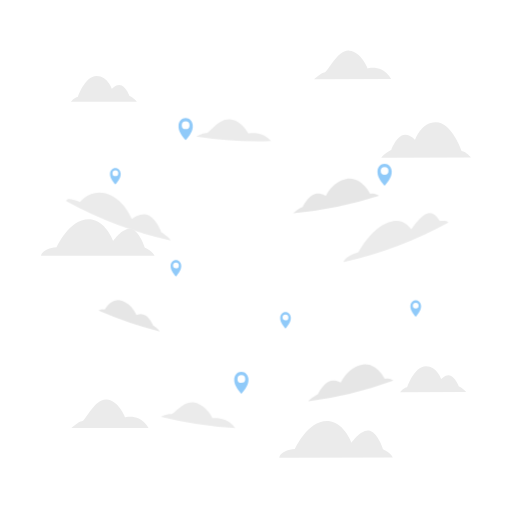
t = 0.00 s
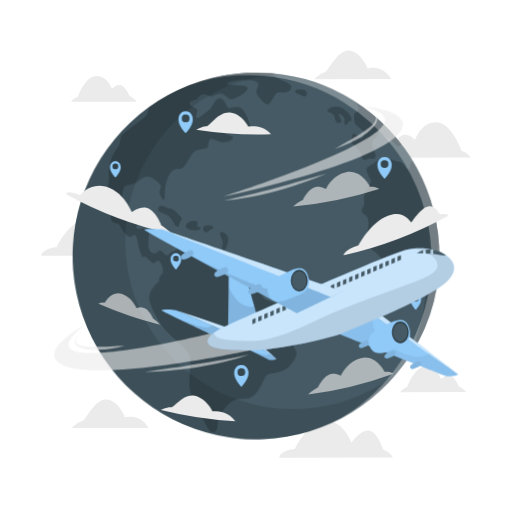
t = 1.00 s
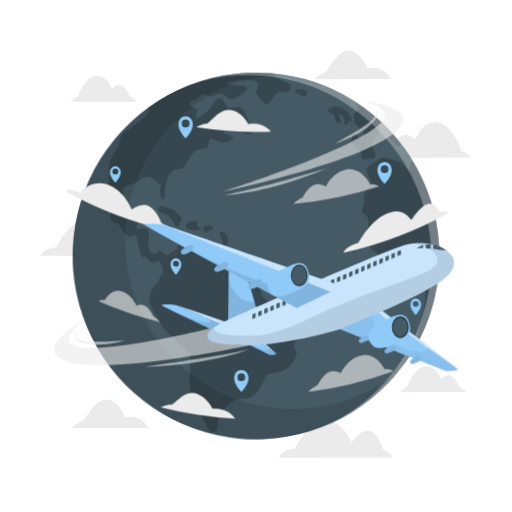
t = 1.38 s
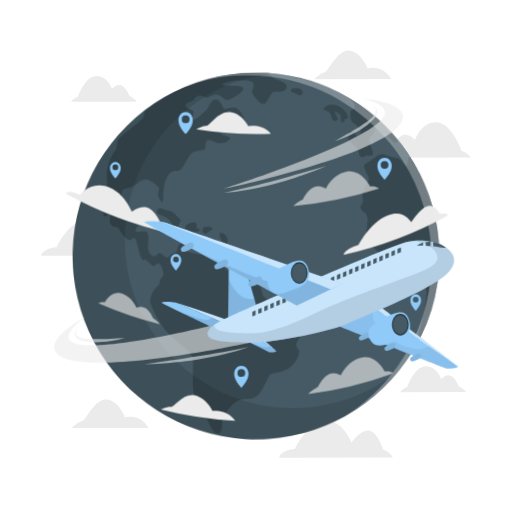
t = 1.94 s
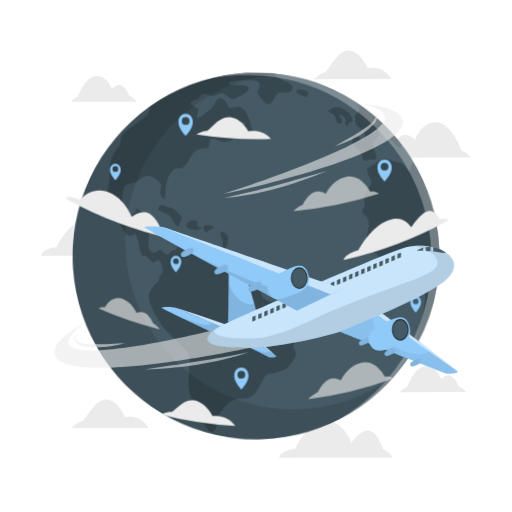
t = 2.69 s
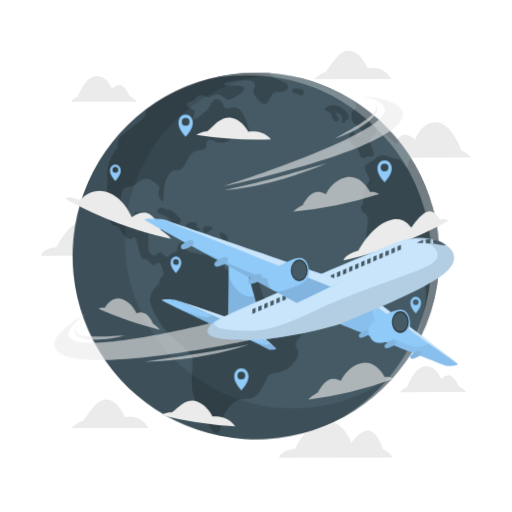
t = 3.25 s

The animated SVG that drew these frames (rendered in a browser with its animation timeline set to each time). Animation: 4 CSS @keyframes rules; one cycle of 4.00 s, repeats indefinitely.

<svg class="animated" id="freepik_stories-flying-around-the-world" xmlns="http://www.w3.org/2000/svg" viewBox="0 0 500 500" version="1.1" xmlns:xlink="http://www.w3.org/1999/xlink" xmlns:svgjs="http://svgjs.com/svgjs"><style>svg#freepik_stories-flying-around-the-world:not(.animated) .animable {opacity: 0;}svg#freepik_stories-flying-around-the-world.animated #freepik--World--inject-39 {animation: 0.8s 1 forwards ease-in zoomIn,1.5s Infinite  linear wind;animation-delay: 0s,0.8s;}svg#freepik_stories-flying-around-the-world.animated #freepik--Clouds--inject-39 {animation: 3s Infinite  linear floating;animation-delay: 0s;}svg#freepik_stories-flying-around-the-world.animated #freepik--Locators--inject-39 {animation: 1.5s Infinite  linear floating;animation-delay: 0s;}svg#freepik_stories-flying-around-the-world.animated #freepik--Plane--inject-39 {animation: 1s 1 forwards ease-out slideLeft,1.5s Infinite  linear floating;animation-delay: 0s,1s;}            @keyframes zoomIn {                0% {                    opacity: 0;                    transform: scale(0.5);                }                100% {                    opacity: 1;                    transform: scale(1);                }            }                    @keyframes wind {                0% {                    transform: rotate( 0deg );                }                25% {                    transform: rotate( 1deg );                }                75% {                    transform: rotate( -1deg );                }            }                    @keyframes floating {                0% {                    opacity: 1;                    transform: translateY(0px);                }                50% {                    transform: translateY(-10px);                }                100% {                    opacity: 1;                    transform: translateY(0px);                }            }                    @keyframes slideLeft {                0% {                    opacity: 0;                    transform: translateX(-30px);                }                100% {                    opacity: 1;                    transform: translateX(0);                }            }        </style><g id="freepik--background-complete--inject-39" class="animable" style="transform-origin: 250px 248.161px;"><path d="M372.31,154l87.61-.14s-4.37-5.66-9.17-6.37c0,0-9.38-27.79-25-28-14.54-.16-20.34,17.13-20.34,17.13s-6.75-7.74-13.18-4.19-10,13.71-10,13.71S374.93,150,372.31,154Z" style="fill: rgb(235, 235, 235); transform-origin: 416.115px 136.744px;" id="el86dntehjg54" class="animable"></path><path d="M150.87,249.69l-110.79.17s0-7.08,15.25-8.49c0,0,13.89-31,35.17-26.83,13.26,2.57,20.06,20.75,20.06,20.75s10-14.33,18-11.57,12.79,18,12.79,18S149.61,245.69,150.87,249.69Z" style="fill: rgb(235, 235, 235); transform-origin: 95.475px 232.007px;" id="el1kvhqippqb" class="animable"></path><path d="M383.6,446.74l-110.79.17s0-7.08,15.25-8.49c0,0,13.89-31,35.17-26.84,13.26,2.57,20.06,20.75,20.06,20.75s10-14.33,18-11.57,12.79,18,12.79,18S382.34,442.74,383.6,446.74Z" style="fill: rgb(235, 235, 235); transform-origin: 328.205px 429.053px;" id="elr8vc5k4c2l" class="animable"></path><path d="M382,77.27l-75.33.11s7.1-6.63,10.26-6.63,12.34-22.23,24.13-21.31S359.11,66.9,359.11,66.9,373.43,62.39,382,77.27Z" style="fill: rgb(235, 235, 235); transform-origin: 344.335px 63.3961px;" id="elrne5elkppj9" class="animable"></path><path d="M145.08,417.87,69.74,418s7.1-6.62,10.26-6.63,12.35-22.23,24.13-21.3,18.07,17.46,18.07,17.46S136.51,403,145.08,417.87Z" style="fill: rgb(235, 235, 235); transform-origin: 107.41px 404.021px;" id="elnjgrowa73e" class="animable"></path><path d="M133.6,99.36l-64.42.1s3.2-4.18,6.73-4.71c0,0,6.83-20.45,18.33-20.62,10.69-.15,15,12.55,15,12.55s4.94-5.7,9.68-3.1,7.42,10,7.42,10S131.67,96.49,133.6,99.36Z" style="fill: rgb(235, 235, 235); transform-origin: 101.39px 86.7943px;" id="eltn9jsgawos" class="animable"></path><path d="M455.25,382.86l-64.42.1s3.2-4.18,6.73-4.7c0,0,6.83-20.46,18.33-20.62,10.69-.16,15,12.55,15,12.55s4.94-5.71,9.68-3.11S448,377.14,448,377.14,453.32,380,455.25,382.86Z" style="fill: rgb(235, 235, 235); transform-origin: 423.04px 370.299px;" id="el22m9rnqwnpl" class="animable"></path></g><g id="freepik--World--inject-39" class="animable" style="transform-origin: 249.998px 250.01px;"><path d="M429.06,250a178.21,178.21,0,0,1-34.2,105.26s0,0,0,0A179.07,179.07,0,1,1,250,70.94q7.37,0,14.59.59a177.8,177.8,0,0,1,78.34,25.39A179,179,0,0,1,429.06,250Z" style="fill: rgb(69, 90, 100); transform-origin: 249.988px 250.01px;" id="el6wb6civam9f" class="animable"></path><g id="ely8eal8f4hkj"><g style="opacity: 0.2; transform-origin: 265.297px 246.742px;" class="animable"><path d="M288.67,334.51c-2.26,6,1.5,6.27,1.75,8.78s0,7.27-7.27,14.55-19.31,5.76-21.82,8.77-6.77,15.8-12.79,20.07-7,1.75-15.55,3.51S218,403,215.44,408.24s.5,14.05-5.52,14.3-8.78-12.79-14.29-19.81-7.28-13.3-9-21.57,1-25.58,0-32.35S167.54,330,161,321.72,145.47,296.9,146,291.38a22.4,22.4,0,0,1,7.52-13.79c3-2.26,1.76-3.51,2.26-5.52s3-2.51,3.51-5-1.5-10-4-11.28-4.26,3-5.77,2.25-6-6-7.77-6.52-1.26,3.26-3.76-1.5-3.77-16.8-5.77-18.81-3.51,3.51-8.28,0-6.77-10.28-8.78-11.28-4.76.25-6.82-3.77,1.81-11.28,0-10.53-5.71,6.52-6.72,1,5-24.07,4-34.1,2.5-20.57,9.52-29.09c0,0,1-5.52,2-9s22.57-17.55,25.08-21.57c1-1.67,1.39-4.3,1.77-7.13A178.26,178.26,0,0,1,250,70.94q7.37,0,14.59.59l.5.67c2.17,2.75,4.52,4.51,10.87,6.85s7.86,5.35,6.52,7.86-3.51,3-6,3.18-4.85-1.18-7.52.5-5.35,10.7-8.86,11.2-9.7-8-11-10.53,3-7.86,1-10.37-5.64-2-11.33-2.51-18.88,1.68-18.38,3.85,19.39-.34,19.89,4-13.87,11.7-16.38,11-5.85-5-9.53-5.51-6.69,2.5-9,2.84-5-2.51-8.56-1.84-4.34,3.68-6.19,4.85-6.18,1.17-6.68,3.84,5.52,4.19,7,5.86-1.84,7.35-.34,8.52,10.87-7,13.22-9,4.34-10.69,9.36-10.53,6.69,8.69,8.36,9.53,5.35-2,10.86-.84,9.36,13.21,10.37,16.89,3.34,7.36,1.34,8.86-11-1-12.21-3.34,6-5.86,5.52-6.69-4.68-2-6.86-.7-3.17,4-5.51,4.71-8.53-6.35-10.2-4.34,1.67,8.36,3.34,9.86,7.86,2.34,8.36,4-4.18,5.35-9.86,5-10.37-4.68-12.54-2.84-1,6.68-2.51,8.36-9.7.5-13.71,4.84S182,160.47,178,164.15s-5.85-1-11.2,4.18-6.19,16.72-6.36,20.73,0,7.19-1.33,6.69-3.18-4-3.68-6.19,1.17-5.85,1.17-7.19-7.69-8.19-12.21-8.86-8.53,3-11.87,5.68-9.36,2.18-11.53,4.35-3.85,21.4-2.18,25.92,3.85,4.51,9.2,2.17,2.34-6.86,5.52-5.85,4.84,4.35,4.84,7-6.35,9-5.51,10.87,6.35-.34,9,.5,4,2.51,3.18,9.36-.33,12.21,3.68,14.46,6.27-3.26,8-2.5,4.27,4.76,6.78,4.51,1.25-2.51,6-4,3-2.51,4-5.52,4-5.52,7.27-4,1,3.76,1.25,6.27,6,2.76,10.54,4.26,7,0,16,3,9.53,12,13.29,13.54,16.3-1,25.33,5.52,6.52,18.56,11,22.07,21.32,8.27,27.84,9.53,7.52-3.26,12.79-2,8.27,2.76,10,10C310.52,315.08,290.92,328.49,288.67,334.51Z" id="elkbg6uf30jai" class="animable" style="transform-origin: 205.21px 246.742px;"></path><path d="M153.91,206.28c.17,1.42,4.35,2,9.36,4.85s6.86,11.2,9.53,11,1.84-4,2.85-5,2.67-3.18,0-5.35-5.28-6.86-10.17-7.53-5.72-2.67-7.89-2.5A3.78,3.78,0,0,0,153.91,206.28Z" id="el2hraowjkpyr" class="animable" style="transform-origin: 165.465px 211.937px;"></path><path d="M181.5,220.32c-.75,2.05,0,3.52,5.35,4.85s10.36-1.33,8.69-2.42-4.18-.59-3.17-2.43.66-4.51-3.69-4S182.17,218.49,181.5,220.32Z" id="elj13rfwn6a8l" class="animable" style="transform-origin: 188.561px 220.895px;"></path><path d="M200.22,220.89c-1.82.27-2.84,3.45-1,5.45s1.84,1.67,4,0,5.52-2.5,4.68-4.17S202.06,220.63,200.22,220.89Z" id="el8i2hitzyrnn" class="animable" style="transform-origin: 203.14px 224.227px;"></path><path d="M214.77,227.73c.82-2.51,5,0,6.85,2.63s1,6.52,0,9.36-1.67,6.18-4,4.85.17-5.35-.17-7.69S214.1,229.78,214.77,227.73Z" id="elckf3ah28f8m" class="animable" style="transform-origin: 218.692px 235.782px;"></path><path d="M286.83,88.25c-.88,2.1,3.17,2.84,5.51,4.18s4.18,2.17,5.52,0-.5-4.69-2.34-5.19S287.66,86.24,286.83,88.25Z" id="elvbnn2odkkxi" class="animable" style="transform-origin: 292.513px 90.2789px;"></path><path d="M318.42,107.81c1.55,1.62,4.18,1.33,6,3.68s1.17,6.35,3.51,7.52,4,0,4.18-1.67-3.34-5.85-3-6.69,4.85,1.17,5.86,3.68-1,6,1.33,6.68,1.84-2.34,2.85-3,3.17-.34,3-2.35-2.85-6.35-5-7.85-3.85-3.18-7.52-4-7.19-.16-9,1.34S317.47,106.8,318.42,107.81Z" id="el4emll8oap0w" class="animable" style="transform-origin: 330.133px 112.282px;"></path><path d="M390.76,139.32a3,3,0,0,1-.94,1.76c-3.52,2.5-7.7-6.19-12.54-7.86s-7-7.86-8-6.52-.67,3.18-2.17,5.35-3.68,1.67-4.68,5.85,4.68,11.87,3.34,14.38-3,1.67-5.69,1.51-2.17,2.17-5.67,1.16-.51-5.35-6-10.53-7.36-6.18-6.18-8.53-.5-5.68,2-6,4.52,3.34,6.19,4.34,3.84-2,4-4.68-5.85-6.35-8-8.43S344,111.48,344.84,110s3.35-1,4-4.68c.39-2.16-3-5.77-5.92-8.38A179.89,179.89,0,0,1,390.76,139.32Z" id="elf0vnev9s2a" class="animable" style="transform-origin: 366.326px 126.072px;"></path><path d="M415.73,289.21c.5-5.35-2.18-5.69.5-15.55s-2.84-20.4-4.85-22.57-6.35-1.51-9.86.67-1,3.84-3.35,4.68-4.68-.51-6.85-.34-4.18,5.69-8.86,5.52-7.69-6.86-11.2-11.62-10.71-7.77-13-13.63,2.17-14.87,1.17-21.73-5.52-5.35-6.36-9.19.67-2,1.84-5.69-1.34-5.68,1-12,6.52-9.53,5.51-12.37-4.18-7.52-4.35-10.86,3.18-3.18,9.53-7.87,8-4.34,12.88-2.67a69.24,69.24,0,0,0,10.7,3c2.84.5,6.69,7.86,7.86,7.52s1.34-2.5,1.84-5.68a7.11,7.11,0,0,1,2.08-3.6,179.14,179.14,0,0,1-7.07,200.06C411.91,329.23,415.22,294.55,415.73,289.21Z" id="elvua70ud4v89" class="animable" style="transform-origin: 390.958px 254.074px;"></path></g></g><g id="elju13itxprp"><path d="M388.72,363.22A179.07,179.07,0,1,1,250,70.94q7.37,0,14.6.59c1.33.1,2.66.22,4,.37A164.08,164.08,0,1,0,388.72,363.22Z" style="opacity: 0.1; transform-origin: 229.814px 250.01px;" class="animable"></path></g><g id="elh939hdsbocb"><path d="M429.06,250a178.16,178.16,0,0,1-34.2,105.26s0,0,0,0A179.91,179.91,0,0,1,330.53,410,181.13,181.13,0,0,0,387,359.37l0,0a180.16,180.16,0,0,0,7.11-201.22,176.41,176.41,0,0,0-11.24-16A180.91,180.91,0,0,0,334.8,99.5,178.89,178.89,0,0,0,256,74c-4.83-.39-9.74-.59-14.67-.59a180.8,180.8,0,0,0-43.25,5.22A179,179,0,0,1,250,70.94q7.37,0,14.6.59A179,179,0,0,1,429.06,250Z" style="fill: rgb(255, 255, 255); opacity: 0.3; transform-origin: 313.57px 240.47px;" class="animable"></path></g></g><g id="freepik--Clouds--inject-39" class="animable animator-active" style="transform-origin: 251.185px 267.22px;"><g id="elm62d8kq13j"><path d="M286.33,208.34a386.87,386.87,0,0,0,83.76-17.09s-4.08-2.85-8.6-2c0,0-8.77-17.69-23.68-14.39-13.87,3-19.51,16.49-19.5,16.54s-6.47-4.56-12.69-1.08-9.74,11.33-9.74,11.33S288.87,205.27,286.33,208.34Z" style="fill: rgb(219, 219, 219); opacity: 0.7; transform-origin: 328.21px 191.395px;" class="animable"></path></g><path d="M166.72,234.93a386.92,386.92,0,0,1-102.15-38.6c0-.07-.06-5.05,13.54.87,0-.07,12.36-16.28,32-5.52,12.21,6.65,18.58,22,18.57,22s9.36-7.43,16.93-3.28,12.09,16.46,12.09,16.47S165.52,231.74,166.72,234.93Z" style="fill: rgb(235, 235, 235); transform-origin: 115.645px 211.462px;" id="eltomb2ludw7" class="animable"></path><path d="M437.8,217.28a387.27,387.27,0,0,1-102.15,38.6c0-.07,0-5,14.52-9.77,0-.07,13.28-26,33-30.05,12.28-2.59,18.42,8,18.43,8.07s9.15-14.4,16.34-15.83,11.41,7.56,11.41,7.58S436.71,215,437.8,217.28Z" style="fill: rgb(235, 235, 235); transform-origin: 386.725px 232.013px;" id="el20o12jtxkyv" class="animable"></path><path d="M264.64,137.73a388.23,388.23,0,0,1-73.1-4.39s6.86-3.83,9.91-3.45,12-14.82,23.42-13.35,17.53,13.64,17.53,13.67S256.33,127.14,264.64,137.73Z" style="fill: rgb(235, 235, 235); transform-origin: 228.09px 127.2px;" id="el8wkeyig9616" class="animable"></path><path d="M229.76,418a388.06,388.06,0,0,1-72.57-11s6.76-3.21,9.79-2.56,11.82-13.74,23.18-11.24,17.42,15.22,17.42,15.25S221.45,406.65,229.76,418Z" style="fill: rgb(235, 235, 235); transform-origin: 193.475px 405.454px;" id="el1sr0amypcj0j" class="animable"></path><g id="eli3bmealzua8"><path d="M156.22,323.69a386.36,386.36,0,0,1-60-20.53,8.29,8.29,0,0,1,6.14-.84s6.26-12.35,16.93-8.57c9.93,3.46,14,14,14,14a8.72,8.72,0,0,1,9.1.5c4.46,3.23,7,9.39,7,9.39S154.38,321.13,156.22,323.69Z" style="fill: rgb(219, 219, 219); opacity: 0.7; transform-origin: 126.22px 308.36px;" class="animable"></path></g><g id="elpdzcu65tiw"><path d="M301,391.86a387.36,387.36,0,0,0,83.22-20.33s-4-2.69-8.52-1.7c0,0-8.68-17.35-23.48-13.47-13.78,3.52-19.39,17.24-19.38,17.29s-6.43-4.31-12.62-.59-9.7,11.7-9.7,11.7S303.51,388.68,301,391.86Z" style="fill: rgb(219, 219, 219); opacity: 0.7; transform-origin: 342.61px 373.827px;" class="animable"></path></g></g><g id="freepik--Locators--inject-39" class="animable" style="transform-origin: 259.275px 249.955px;"><path d="M411.1,298.37c-.26-2.59-2-5.16-5.17-5.16s-4.91,2.57-5.17,5.16c-.4,4,2.3,7.61,5.17,10.91C408.8,306,411.5,302.36,411.1,298.37Zm-5.17,2.87a2.83,2.83,0,1,1,2.83-2.83A2.84,2.84,0,0,1,405.93,301.24Z" style="fill: rgb(144, 202, 249); transform-origin: 405.93px 301.245px;" id="eldsbqk7ax6ju" class="animable"></path><path d="M242.57,370c-.34-3.47-2.73-6.92-6.93-6.92s-6.58,3.45-6.92,6.92c-.53,5.35,3.08,10.19,6.92,14.61C239.5,380.17,243.1,375.33,242.57,370Zm-6.93,3.84a3.79,3.79,0,1,1,3.8-3.79A3.79,3.79,0,0,1,235.64,373.82Z" style="fill: rgb(144, 202, 249); transform-origin: 235.645px 373.845px;" id="ele9pj8sb4aol" class="animable"></path><path d="M382.45,166.76c-.34-3.46-2.73-6.91-6.93-6.91s-6.58,3.45-6.92,6.91c-.53,5.35,3.08,10.2,6.92,14.62C379.38,177,383,172.11,382.45,166.76Zm-6.93,3.85a3.8,3.8,0,1,1,3.8-3.79A3.79,3.79,0,0,1,375.52,170.61Z" style="fill: rgb(144, 202, 249); transform-origin: 375.527px 170.615px;" id="eludlhbdfu258" class="animable"></path><path d="M283.93,309.91c-.26-2.59-2-5.17-5.17-5.17s-4.92,2.58-5.17,5.17c-.4,4,2.29,7.61,5.17,10.91C281.63,317.52,284.33,313.9,283.93,309.91Zm-5.17,2.87a2.84,2.84,0,1,1,2.83-2.83A2.84,2.84,0,0,1,278.76,312.78Z" style="fill: rgb(144, 202, 249); transform-origin: 278.76px 312.78px;" id="el22jhhzf1wtj" class="animable"></path><path d="M176.92,259.09c-.26-2.59-2-5.16-5.17-5.16s-4.91,2.57-5.17,5.16c-.4,4,2.3,7.61,5.17,10.91C174.62,266.7,177.32,263.08,176.92,259.09ZM171.75,262a2.83,2.83,0,1,1,2.84-2.83A2.82,2.82,0,0,1,171.75,262Z" style="fill: rgb(144, 202, 249); transform-origin: 171.75px 261.965px;" id="elpfwsou7q81f" class="animable"></path><path d="M117.79,169.14c-.26-2.59-2-5.16-5.17-5.16s-4.91,2.57-5.17,5.16c-.4,4,2.3,7.61,5.17,10.91C115.49,176.75,118.19,173.13,117.79,169.14ZM112.62,172a2.83,2.83,0,1,1,2.83-2.83A2.83,2.83,0,0,1,112.62,172Z" style="fill: rgb(144, 202, 249); transform-origin: 112.62px 172.015px;" id="el315i37m4viq" class="animable"></path><path d="M188.18,122.21c-.34-3.46-2.73-6.91-6.93-6.91s-6.58,3.45-6.92,6.91c-.53,5.35,3.08,10.19,6.92,14.61C185.1,132.4,188.71,127.56,188.18,122.21Zm-6.93,3.85a3.8,3.8,0,1,1,3.8-3.8A3.8,3.8,0,0,1,181.25,126.06Z" style="fill: rgb(144, 202, 249); transform-origin: 181.255px 126.06px;" id="elybudqghmjdf" class="animable"></path></g><g id="freepik--Plane--inject-39" class="animable" style="transform-origin: 249.993px 235.435px;"><g id="elr4u1hqnvhg"><g style="opacity: 0.6; transform-origin: 223.244px 233.32px;" class="animable"><path d="M243.5,342.24S71.2,379.75,54,350.46c-8-13.66,29.72-33.95,29.72-33.95s-25.1,17.88-13.65,24.92c21.35,13.11,139.21-16.66,139.21-16.66Z" style="fill: rgb(235, 235, 235); transform-origin: 148.193px 339.076px;" id="el4w489462ck" class="animable"></path><path d="M141,363.21l25.76-3.77c4.29-.65,8.58-1.21,12.86-1.9s8.56-1.29,12.84-2,8.55-1.35,12.81-2.1,8.51-1.52,12.79-2.22c8.51-1.6,17-3.32,25.49-5.16a217,217,0,0,1-25,7.45c-4.24,1-8.5,1.9-12.77,2.72s-8.56,1.54-12.85,2.27-8.6,1.28-12.92,1.81c-2.15.26-4.31.52-6.47.75s-4.33.48-6.49.66C158.33,362.56,149.65,363.15,141,363.21Z" style="fill: rgb(235, 235, 235); transform-origin: 192.275px 354.635px;" id="elw2a5ngsp5te" class="animable"></path><path d="M75.93,328.08a10.66,10.66,0,0,0-1.48,3.16,6.61,6.61,0,0,0-.2,1.63,3.7,3.7,0,0,0,.37,1.46,4.69,4.69,0,0,0,2.14,2.08,13.57,13.57,0,0,0,3,1.16,37.25,37.25,0,0,0,6.8.94c2.31.18,4.66.21,7,.19s4.7-.06,7.06-.15,4.72-.2,7.08-.3c4.74-.2,9.49-.51,14.29-.53A110.65,110.65,0,0,1,108,340.58c-1.18.19-2.37.34-3.56.45s-2.38.27-3.58.35c-2.39.19-4.8.28-7.21.32-4.82-.07-9.72-.26-14.5-1.9a14.07,14.07,0,0,1-3.43-1.75,6.31,6.31,0,0,1-2.45-3.22,5.36,5.36,0,0,1,.44-3.88A9.08,9.08,0,0,1,75.93,328.08Z" style="fill: rgb(235, 235, 235); transform-origin: 97.54px 334.89px;" id="el5m9bmg8n3w6" class="animable"></path><path d="M217.23,192.16S389.82,156,393.55,122.29c1.74-15.74-41-18.86-41-18.86s28.76,5.21,22.64,17.17C362,146.4,217.23,192.16,217.23,192.16Z" style="fill: rgb(235, 235, 235); transform-origin: 305.416px 147.795px;" id="el3wrhiyygmw8" class="animable"></path><path d="M319.4,169.43c-8,3.49-16.13,6.5-24.36,9.3-2.05.72-4.12,1.39-6.19,2.05s-4.14,1.32-6.22,2c-4.16,1.28-8.35,2.43-12.53,3.62s-8.42,2.21-12.66,3.18-8.5,1.89-12.76,2.73a214.88,214.88,0,0,1-25.88,3.41c8.52-1.79,17-3.68,25.38-5.7,4.19-1.11,8.41-2,12.58-3.2s8.37-2.19,12.55-3.31,8.36-2.27,12.52-3.45,8.34-2.36,12.51-3.51Z" style="fill: rgb(235, 235, 235); transform-origin: 269.1px 182.575px;" id="el1chx4rqpjgt" class="animable"></path><path d="M364.41,110.8a6.14,6.14,0,0,1,3,2.2,5.34,5.34,0,0,1,.85,1.82,6.58,6.58,0,0,1,.13,2,9.72,9.72,0,0,1-1.25,3.76,19,19,0,0,1-2.19,3.17,51.84,51.84,0,0,1-11.52,9.49c-2.1,1.31-4.22,2.55-6.39,3.71-1.08.58-2.18,1.13-3.28,1.67s-2.2,1.1-3.33,1.58a113.74,113.74,0,0,1-13.71,5.28c4.17-2.6,8.44-4.93,12.64-7.36,2.1-1.23,4.23-2.38,6.29-3.65s4.16-2.45,6.17-3.76,4-2.6,6-4a49.7,49.7,0,0,0,5.45-4.52,22.25,22.25,0,0,0,2.25-2.62,8.6,8.6,0,0,0,1.47-3,5.8,5.8,0,0,0,.17-1.61,5.07,5.07,0,0,0-.42-1.59A6.46,6.46,0,0,0,364.41,110.8Z" style="fill: rgb(235, 235, 235); transform-origin: 347.568px 128.14px;" id="els13w7i9j1hs" class="animable"></path></g></g><path d="M269.87,350.46c-1.3-1.5-19.41-14.15-20.77-15.1l3.09-.53S268.75,348.9,269.87,350.46Z" style="fill: rgb(144, 202, 249); transform-origin: 259.485px 342.645px;" id="elj39b8qcn2a" class="animable"></path><g id="elisv458yrf2m"><path d="M269.87,350.46c-1.3-1.5-19.41-14.15-20.77-15.1l3.09-.53S268.75,348.9,269.87,350.46Z" style="fill: rgb(255, 255, 255); opacity: 0.5; transform-origin: 259.485px 342.645px;" class="animable"></path></g><path d="M269.93,350.57v0s0,0,0,.06c-.14.32-1.38.6-2.77.79h-.05a12,12,0,0,1-3.88.08c-.39-.27-13.46-6.81-21.46-10.81l-.32-.15-.06,0h0l-1.13-.57-3.3-1.64-1.28-.64,13.45-2.3c.77.53,6.88,4.8,12.29,8.69l.56.4c.5.36,1,.72,1.48,1.06a77.45,77.45,0,0,1,6.44,4.94s0,.05,0,.07Z" style="fill: rgb(144, 202, 249); transform-origin: 252.805px 343.505px;" id="elujypmbqzbi" class="animable"></path><g id="eltrh245zkjw"><g style="opacity: 0.1; transform-origin: 255.69px 346.06px;" class="animable"><path d="M269.93,350.57v0s0,0,0,.06c-.14.32-1.38.6-2.77.79h-.05a12,12,0,0,1-3.88.08c-.4-.27-13.81-7-21.78-11,1.31.64,18.51,8.91,22,5a77.45,77.45,0,0,1,6.44,4.94s0,.05,0,.07Z" id="elwtd2t5z5tv8" class="animable" style="transform-origin: 255.69px 346.06px;"></path></g></g><path d="M447.1,365.33h0c0,1.8-9.91,2.38-11.26,2s-109.35-42.88-109.35-42.88l39.69-15.71,1.15.79.5.35c7.32,5.06,29.17,20.21,48.25,33.54l1.13.79,1.5,1C431.94,354.51,443.41,362.58,447.1,365.33Z" style="fill: rgb(144, 202, 249); transform-origin: 386.795px 338.09px;" id="el1cdj5hs1ltm" class="animable"></path><path d="M447.1,365.33c-9.66-7.21-72.67-50.87-80.92-56.58l5-2s73.4,55.83,75.62,58.05A.82.82,0,0,1,447.1,365.33Z" style="fill: rgb(144, 202, 249); transform-origin: 406.64px 336.04px;" id="elj24qma1xtma" class="animable"></path><g id="eloemsr1ajijk"><path d="M447.1,365.33c-9.66-7.21-72.67-50.87-80.92-56.58l5-2s73.4,55.83,75.62,58.05A.82.82,0,0,1,447.1,365.33Z" style="fill: rgb(255, 255, 255); opacity: 0.5; transform-origin: 406.64px 336.04px;" class="animable"></path></g><g id="elwy3b3edx9f"><g style="opacity: 0.5; transform-origin: 386.795px 338.09px;" class="animable"><g id="elk7vh3zm50nl"><path d="M447.1,365.33h0c0,1.8-9.91,2.38-11.26,2s-109.35-42.88-109.35-42.88l39.69-15.71s-9.81,11.22,13.48,28.49c15.87,11.77,32.77,14.21,39,8C431.94,354.51,443.41,362.58,447.1,365.33Z" style="opacity: 0.1; transform-origin: 386.795px 338.09px;" class="animable"></path></g></g></g><path d="M357.15,338.39c-3.07,1.49-6.4,2.65-6.65-.43-.09-1.26.89-2.61,5.82-5,1.15-.56,4-1.8,4.81.76S358.3,337.82,357.15,338.39Z" style="fill: rgb(144, 202, 249); transform-origin: 355.87px 336.031px;" id="elaqsw16oq08" class="animable"></path><g id="elvkswq39t5a"><path d="M357.15,338.39c-3.07,1.49-6.4,2.65-6.65-.43-.09-1.26.89-2.61,5.82-5,1.15-.56,4-1.8,4.81.76S358.3,337.82,357.15,338.39Z" style="opacity: 0.1; transform-origin: 355.87px 336.031px;" class="animable"></path></g><path d="M382.18,348.63c-3.07,1.49-6.41,2.66-6.65-.42-.1-1.27.88-2.62,5.82-5,1.15-.56,4-1.79,4.81.77S383.33,348.07,382.18,348.63Z" style="fill: rgb(144, 202, 249); transform-origin: 380.9px 346.282px;" id="el0fj7udgxjukg" class="animable"></path><g id="elyfzt5jc5i7"><path d="M382.18,348.63c-3.07,1.49-6.41,2.66-6.65-.42-.1-1.27.88-2.62,5.82-5,1.15-.56,4-1.79,4.81.77S383.33,348.07,382.18,348.63Z" style="opacity: 0.1; transform-origin: 380.9px 346.282px;" class="animable"></path></g><path d="M407.2,358.87c-3.06,1.49-6.4,2.66-6.64-.42-.1-1.26.88-2.61,5.81-5,1.16-.55,4-1.79,4.82.77S408.36,358.31,407.2,358.87Z" style="fill: rgb(144, 202, 249); transform-origin: 405.931px 356.524px;" id="eluczbo053cyf" class="animable"></path><g id="elanjl4adzm97"><path d="M407.2,358.87c-3.06,1.49-6.4,2.66-6.64-.42-.1-1.26.88-2.61,5.81-5,1.16-.55,4-1.79,4.82.77S408.36,358.31,407.2,358.87Z" style="opacity: 0.1; transform-origin: 405.931px 356.524px;" class="animable"></path></g><path d="M399,332c-3,5.37-9.86,7.3-14.19,9-11.51,4.6-19.85,7.18-24-3.27a13.14,13.14,0,0,1-.92-3.78c-.68-7.88,7.49-11.82,11.63-14h0c5-2.64,8.54-4.34,11.18-5.45,4.3-1.82,6.22-2,8.19-2.11,2.33-.08,7.58.51,9.31,10.15A13.68,13.68,0,0,1,399,332Z" style="fill: rgb(144, 202, 249); transform-origin: 380.205px 328.698px;" id="ele8161os9kq6" class="animable"></path><path d="M399.16,324.47c0,5.87-3.67,10.63-8.2,10.63s-8.2-4.76-8.2-10.63,3.67-10.63,8.2-10.63S399.16,318.6,399.16,324.47Z" style="fill: rgb(38, 50, 56); transform-origin: 390.96px 324.47px;" id="elfn74hrzshik" class="animable"></path><path d="M398.2,324.47c0,5.19-3.24,9.39-7.24,9.39s-7.25-4.2-7.25-9.39,3.25-9.4,7.25-9.4S398.2,319.28,398.2,324.47Z" style="fill: rgb(69, 90, 100); transform-origin: 390.955px 324.465px;" id="elu8wvv9gz9tn" class="animable"></path><path d="M227.3,321.65l-1.9.7-4.28,1.55-14.8-6.39C192,311.36,175,304.12,171.75,303l.41.12.38.12.5.16.28.1,1.13.36,1.16.38,3.25,1.07,1.12.37,1,.35.57.19,1.77.59,1.17.39,15.23,5.12,1.44.49,5.67,1.91,9.78,3.31,1.38.47c1.58.53,3,1,4.26,1.44h0l1.09.37.5.17.26.08C226.14,321.27,227.3,321.65,227.3,321.65Z" style="fill: rgb(144, 202, 249); transform-origin: 199.525px 313.45px;" id="elc84ojc6l3ab" class="animable"></path><g id="elosmwtwtw668"><path d="M227.3,321.65l-1.9.7-4.28,1.55-14.8-6.39C192,311.36,175,304.12,171.75,303l.41.12.38.12.5.16.28.1,1.13.36,1.16.38,3.25,1.07,1.12.37,1,.35.57.19,1.77.59,1.17.39,15.23,5.12,1.44.49,5.67,1.91,9.78,3.31,1.38.47c1.58.53,3,1,4.26,1.44h0l1.09.37.5.17.26.08C226.14,321.27,227.3,321.65,227.3,321.65Z" style="fill: rgb(255, 255, 255); opacity: 0.5; transform-origin: 199.525px 313.45px;" class="animable"></path></g><path d="M221.12,323.9l-11.46,4.18s-25.6-11.88-40.87-19.33l-.16-.07-.21-.1L164,306.42c-3.95-2-6.45-3.32-6.35-3.5.42-.85,9.92-1.06,13.72,0l.11,0,.24.08c3.16,1.07,19.11,7.85,33.12,13.87l.32.13,1.13.49Z" style="fill: rgb(144, 202, 249); transform-origin: 189.384px 315.141px;" id="elwiak92zcq9" class="animable"></path><g id="ellgy4eh8cra"><g style="opacity: 0.1; transform-origin: 194.955px 318.415px;" class="animable"><path d="M221.12,323.9l-11.46,4.18s-25.6-11.88-40.87-19.33c2.53,1.08,28.44,12.49,34.82,10.9a3.65,3.65,0,0,0,2.71-2.14Z" id="elj0qeosq5qc" class="animable" style="transform-origin: 194.955px 318.415px;"></path></g></g><path d="M250.61,307.56,222.8,320.94s.28-23.85.5-41c0-.59,0-1.17,0-1.74s0-.94,0-1.4c.07-5.87.14-10.6.17-12.75.1-6.9.84-8.3,2.67-7.18s9.95,8.19,12.39,11.34c2,2.58,6.44,18.24,9.33,29,0,.1,0,.18.06.27.17.63.34,1.24.49,1.82C249.74,304.14,250.61,307.56,250.61,307.56Z" style="fill: rgb(144, 202, 249); transform-origin: 236.705px 288.732px;" id="elneq4dpp65k" class="animable"></path><g id="eldfp7qjzkpb"><g style="opacity: 0.1; transform-origin: 236.705px 300.44px;" class="animable"><path d="M250.61,307.56,222.8,320.94s.28-23.85.5-41c4.09,9.14,12.18,21.62,25.15,19.36C249.74,304.14,250.61,307.56,250.61,307.56Z" id="elrcsmqzp2x98" class="animable" style="transform-origin: 236.705px 300.44px;"></path></g></g><path d="M203.37,335.52c-2.86-7.16,9.29-13.66,23.09-19.85S376.28,249.49,396,244.14s42.68,2,46.56,13.23c5.82,16.9-18.71,31.06-106.82,67.59-11.55,4.79-63.19,17.19-92.23,17.28C212.45,342.34,204.78,339,203.37,335.52Z" style="fill: rgb(144, 202, 249); transform-origin: 323.159px 292.299px;" id="el91tzuoxiq1a" class="animable"></path><g id="elm4txz5g3q8e"><path d="M203.37,335.52c-2.86-7.16,9.29-13.66,23.09-19.85S376.28,249.49,396,244.14s42.68,2,46.56,13.23c5.82,16.9-18.71,31.06-106.82,67.59-11.55,4.79-63.19,17.19-92.23,17.28C212.45,342.34,204.78,339,203.37,335.52Z" style="fill: rgb(255, 255, 255); opacity: 0.5; transform-origin: 323.159px 292.299px;" class="animable"></path></g><g id="elz5abxncu64"><path d="M335.73,325c-11.55,4.79-63.19,17.18-92.23,17.28-31.05.1-38.72-3.2-40.13-6.72-1.5-3.74,1.11-7.31,5.92-10.75a5,5,0,0,0,.37,2.12c1.29,3.2,8.25,6.19,36.42,6.1,26.35-.09,64.25-21.43,74.72-25.77C400.75,274.07,432,271.31,426.69,256c-2.3-6.68-12-11.83-23.43-13.24,17.72-2.12,35.88,4.73,39.29,14.63C448.37,274.27,423.84,288.43,335.73,325Z" style="opacity: 0.1; transform-origin: 323.153px 292.328px;" class="animable"></path></g><polygon points="246.49 311.92 249.61 310.56 249.61 315.16 246.49 316.51 246.49 311.92" style="fill: rgb(69, 90, 100); transform-origin: 248.05px 313.535px;" id="eligum7mp179c" class="animable"></polygon><polygon points="252.19 309.45 255.53 308 255.53 312.6 252.19 314.04 252.19 309.45" style="fill: rgb(69, 90, 100); transform-origin: 253.86px 311.02px;" id="elc232cnb1xij" class="animable"></polygon><polygon points="258.1 306.89 261.44 305.44 261.44 310.04 258.1 311.48 258.1 306.89" style="fill: rgb(69, 90, 100); transform-origin: 259.77px 308.46px;" id="ela8glba0tt9k" class="animable"></polygon><polygon points="264.02 304.33 267.35 302.88 267.35 307.48 264.02 308.92 264.02 304.33" style="fill: rgb(69, 90, 100); transform-origin: 265.685px 305.9px;" id="ellhuh9afvsrp" class="animable"></polygon><polygon points="269.93 301.77 273.27 300.32 273.27 304.92 269.93 306.36 269.93 301.77" style="fill: rgb(69, 90, 100); transform-origin: 271.6px 303.34px;" id="elki0rfrl6nup" class="animable"></polygon><polygon points="275.85 299.21 279.18 297.76 279.18 302.36 275.85 303.81 275.85 299.21" style="fill: rgb(69, 90, 100); transform-origin: 277.515px 300.785px;" id="ely8w158xash" class="animable"></polygon><polygon points="281.76 296.65 285.1 295.2 285.1 299.8 281.76 301.25 281.76 296.65" style="fill: rgb(69, 90, 100); transform-origin: 283.43px 298.225px;" id="eleyc1wln4eo5" class="animable"></polygon><polygon points="287.67 294.09 291.01 292.64 291.01 297.24 287.67 298.69 287.67 294.09" style="fill: rgb(69, 90, 100); transform-origin: 289.34px 295.665px;" id="el8oh12um4llt" class="animable"></polygon><polygon points="293.59 291.53 296.92 290.08 296.92 294.68 293.59 296.13 293.59 291.53" style="fill: rgb(69, 90, 100); transform-origin: 295.255px 293.105px;" id="elnk66s91t7xj" class="animable"></polygon><polygon points="299.5 288.97 302.84 287.52 302.84 292.12 299.5 293.56 299.5 288.97" style="fill: rgb(69, 90, 100); transform-origin: 301.17px 290.54px;" id="eltnwsl42p41n" class="animable"></polygon><polygon points="305.42 286.41 308.75 284.96 308.75 289.56 305.42 291 305.42 286.41" style="fill: rgb(69, 90, 100); transform-origin: 307.085px 287.98px;" id="eld6j3iatsg7l" class="animable"></polygon><polygon points="311.33 283.85 314.67 282.4 314.67 287 311.33 288.44 311.33 283.85" style="fill: rgb(69, 90, 100); transform-origin: 313px 285.42px;" id="el9phumjcmdg" class="animable"></polygon><polygon points="317.24 281.29 320.58 279.85 320.58 284.44 317.24 285.88 317.24 281.29" style="fill: rgb(69, 90, 100); transform-origin: 318.91px 282.865px;" id="elpzud9vpiyc7" class="animable"></polygon><polygon points="323.16 278.73 326.49 277.29 326.49 281.88 323.16 283.32 323.16 278.73" style="fill: rgb(69, 90, 100); transform-origin: 324.825px 280.305px;" id="elf9pz21vtzat" class="animable"></polygon><polygon points="329.07 276.17 332.41 274.73 332.41 279.32 329.07 280.76 329.07 276.17" style="fill: rgb(69, 90, 100); transform-origin: 330.74px 277.745px;" id="elplf6y1fdbcq" class="animable"></polygon><polygon points="334.98 273.61 338.32 272.17 338.32 276.76 334.98 278.21 334.98 273.61" style="fill: rgb(69, 90, 100); transform-origin: 336.65px 275.19px;" id="elgiok01ggn5c" class="animable"></polygon><polygon points="340.9 271.05 344.24 269.61 344.24 274.2 340.9 275.65 340.9 271.05" style="fill: rgb(69, 90, 100); transform-origin: 342.57px 272.63px;" id="elucl4vqp8mm" class="animable"></polygon><polygon points="346.81 268.49 350.15 267.05 350.15 271.64 346.81 273.09 346.81 268.49" style="fill: rgb(69, 90, 100); transform-origin: 348.48px 270.07px;" id="el5lrmfljorry" class="animable"></polygon><polygon points="352.73 265.93 356.06 264.49 356.06 269.08 352.73 270.53 352.73 265.93" style="fill: rgb(69, 90, 100); transform-origin: 354.395px 267.51px;" id="el6gslgearas3" class="animable"></polygon><polygon points="358.64 263.37 361.98 261.93 361.98 266.52 358.64 267.97 358.64 263.37" style="fill: rgb(69, 90, 100); transform-origin: 360.31px 264.95px;" id="elztkcl2i7ihm" class="animable"></polygon><polygon points="364.55 260.81 367.89 259.37 367.89 263.96 364.55 265.41 364.55 260.81" style="fill: rgb(69, 90, 100); transform-origin: 366.22px 262.39px;" id="eld9als9nlve" class="animable"></polygon><polygon points="373.81 256.81 373.81 261.4 370.47 262.85 370.47 258.25 373.81 256.81" style="fill: rgb(69, 90, 100); transform-origin: 372.14px 259.83px;" id="elg6p4403v5i8" class="animable"></polygon><polygon points="379.72 254.25 379.72 258.84 376.38 260.29 376.38 255.69 379.72 254.25" style="fill: rgb(69, 90, 100); transform-origin: 378.05px 257.27px;" id="eln2y8xkmcs6" class="animable"></polygon><polygon points="385.63 251.69 385.63 256.28 382.3 257.73 382.3 253.13 385.63 251.69" style="fill: rgb(69, 90, 100); transform-origin: 383.965px 254.71px;" id="el3yslvvt0msc" class="animable"></polygon><polygon points="391.55 249.13 391.55 253.72 388.21 255.17 388.21 250.57 391.55 249.13" style="fill: rgb(69, 90, 100); transform-origin: 389.88px 252.15px;" id="el0btatb8nkuy" class="animable"></polygon><path d="M407,247.25a16.09,16.09,0,0,1,6.2-2.89v3C411.22,247.34,409.18,247.29,407,247.25Z" style="fill: rgb(69, 90, 100); transform-origin: 410.1px 245.86px;" id="elfp2qvkr3d0m" class="animable"></path><path d="M420.47,243.63v4.22c-1.56-.14-3.11-.23-4.68-.31v-3.69A24.36,24.36,0,0,1,420.47,243.63Z" style="fill: rgb(69, 90, 100); transform-origin: 418.13px 245.725px;" id="el40tbrnkv07w" class="animable"></path><path d="M435.34,249.59c-1.31,0-2.51-.26-3.71-.4s-2.37-.36-3.54-.47c-1.7-.26-3.38-.44-5-.6V243.9a23.59,23.59,0,0,1,5.92,1.61,21.59,21.59,0,0,1,3.38,1.74,12.59,12.59,0,0,1,1.56,1.1C434.4,248.75,434.89,249.15,435.34,249.59Z" style="fill: rgb(69, 90, 100); transform-origin: 429.215px 246.745px;" id="elx07251hurw" class="animable"></path><path d="M329.07,287l-39.2,18.86s-62.3-33.4-107-57.8l-.1-.06h0c-23.86-13-42.08-23.16-41.78-23.55.75-1,12.75-.89,17.5-.24a8.8,8.8,0,0,1,1.36.24c2,.55,72.51,26.66,121.87,45Z" style="fill: rgb(144, 202, 249); transform-origin: 235.028px 264.785px;" id="else5fk1mduls" class="animable"></path><g id="el695vqmg1i77"><g style="opacity: 0.1; transform-origin: 255.97px 276.96px;" class="animable"><path d="M329.07,287l-39.2,18.86s-62.3-33.4-107-57.8c3.5,1.76,83.65,42.15,94.12,36.09,3.95-2.29,5-8.2,4.71-14.73Z" id="elb4n2d06w2qq" class="animable" style="transform-origin: 255.97px 276.96px;"></path></g></g><path d="M334.79,284.45l-11.64,5.6c-29.78-12.48-153.65-61.45-164-65.56l-.32-.13-.26-.08-.09,0a8.8,8.8,0,0,1,1.36.24C162.92,225.34,334.79,284.45,334.79,284.45Z" style="fill: rgb(144, 202, 249); transform-origin: 246.635px 257.165px;" id="elytamhrchwtp" class="animable"></path><g id="eln4l08ejdnh"><path d="M334.79,284.45l-11.64,5.6c-29.78-12.48-153.65-61.45-164-65.56l-.32-.13-.26-.08-.09,0a8.8,8.8,0,0,1,1.36.24C162.92,225.34,334.79,284.45,334.79,284.45Z" style="fill: rgb(255, 255, 255); opacity: 0.5; transform-origin: 246.635px 257.165px;" class="animable"></path></g><path d="M250.84,285.36c-3.83,1.86-8,3.32-8.3-.53-.12-1.58,1.1-3.27,7.27-6.23,1.44-.7,5-2.25,6,1S252.29,284.66,250.84,285.36Z" style="fill: rgb(144, 202, 249); transform-origin: 249.243px 282.431px;" id="eli6bt0iqnebg" class="animable"></path><g id="elrlck6khb24b"><path d="M250.84,285.36c-3.83,1.86-8,3.32-8.3-.53-.12-1.58,1.1-3.27,7.27-6.23,1.44-.7,5-2.25,6,1S252.29,284.66,250.84,285.36Z" style="opacity: 0.1; transform-origin: 249.243px 282.431px;" class="animable"></path></g><path d="M217.67,268.6c-3.83,1.86-8,3.32-8.3-.53-.12-1.58,1.1-3.26,7.27-6.23,1.44-.7,5-2.24,6,1S219.12,267.9,217.67,268.6Z" style="fill: rgb(144, 202, 249); transform-origin: 216.073px 265.673px;" id="elndnvgktq5v" class="animable"></path><g id="elwc90bnbrj4p"><path d="M217.67,268.6c-3.83,1.86-8,3.32-8.3-.53-.12-1.58,1.1-3.26,7.27-6.23,1.44-.7,5-2.24,6,1S219.12,267.9,217.67,268.6Z" style="opacity: 0.1; transform-origin: 216.073px 265.673px;" class="animable"></path></g><path d="M184.4,251.64c-3.57,1.74-7.46,3.1-7.74-.49-.11-1.47,1-3,6.77-5.8,1.35-.65,4.64-2.09,5.6.89S185.74,251,184.4,251.64Z" style="fill: rgb(144, 202, 249); transform-origin: 182.911px 248.916px;" id="elu7sns1und4l" class="animable"></path><g id="eli3ldld5o7k"><path d="M184.4,251.64c-3.57,1.74-7.46,3.1-7.74-.49-.11-1.47,1-3,6.77-5.8,1.35-.65,4.64-2.09,5.6.89S185.74,251,184.4,251.64Z" style="opacity: 0.1; transform-origin: 182.911px 248.916px;" class="animable"></path></g><path d="M300.33,281.56c-3,5.37-9.86,7.3-14.19,9-11.51,4.6-19.85,7.19-24-3.27a13.14,13.14,0,0,1-.92-3.78c-.68-7.88,7.49-11.82,11.63-14h0c5-2.63,8.54-4.34,11.18-5.45,4.3-1.81,6.22-2,8.19-2.11,2.33-.08,7.58.51,9.31,10.15A13.68,13.68,0,0,1,300.33,281.56Z" style="fill: rgb(144, 202, 249); transform-origin: 281.535px 278.26px;" id="el5c6x0tv0jsw" class="animable"></path><ellipse cx="292.27" cy="274.07" rx="8.2" ry="10.63" style="fill: rgb(38, 50, 56); transform-origin: 292.27px 274.07px;" id="eljqyj9ezzdej" class="animable"></ellipse><path d="M299.51,274.07c0,5.19-3.24,9.39-7.24,9.39s-7.25-4.2-7.25-9.39,3.25-9.39,7.25-9.39S299.51,268.88,299.51,274.07Z" style="fill: rgb(69, 90, 100); transform-origin: 292.265px 274.07px;" id="el8tzax3rpevt" class="animable"></path><path d="M175.61,304.26l-1.16-.38Z" style="fill: rgb(144, 202, 249); transform-origin: 175.03px 304.07px;" id="el3m768zis3th" class="animable"></path></g><defs>     <filter id="active" height="200%">         <feMorphology in="SourceAlpha" result="DILATED" operator="dilate" radius="2"></feMorphology>                <feFlood flood-color="#32DFEC" flood-opacity="1" result="PINK"></feFlood>        <feComposite in="PINK" in2="DILATED" operator="in" result="OUTLINE"></feComposite>        <feMerge>            <feMergeNode in="OUTLINE"></feMergeNode>            <feMergeNode in="SourceGraphic"></feMergeNode>        </feMerge>    </filter>    <filter id="hover" height="200%">        <feMorphology in="SourceAlpha" result="DILATED" operator="dilate" radius="2"></feMorphology>                <feFlood flood-color="#ff0000" flood-opacity="0.5" result="PINK"></feFlood>        <feComposite in="PINK" in2="DILATED" operator="in" result="OUTLINE"></feComposite>        <feMerge>            <feMergeNode in="OUTLINE"></feMergeNode>            <feMergeNode in="SourceGraphic"></feMergeNode>        </feMerge>            <feColorMatrix type="matrix" values="0   0   0   0   0                0   1   0   0   0                0   0   0   0   0                0   0   0   1   0 "></feColorMatrix>    </filter></defs></svg>